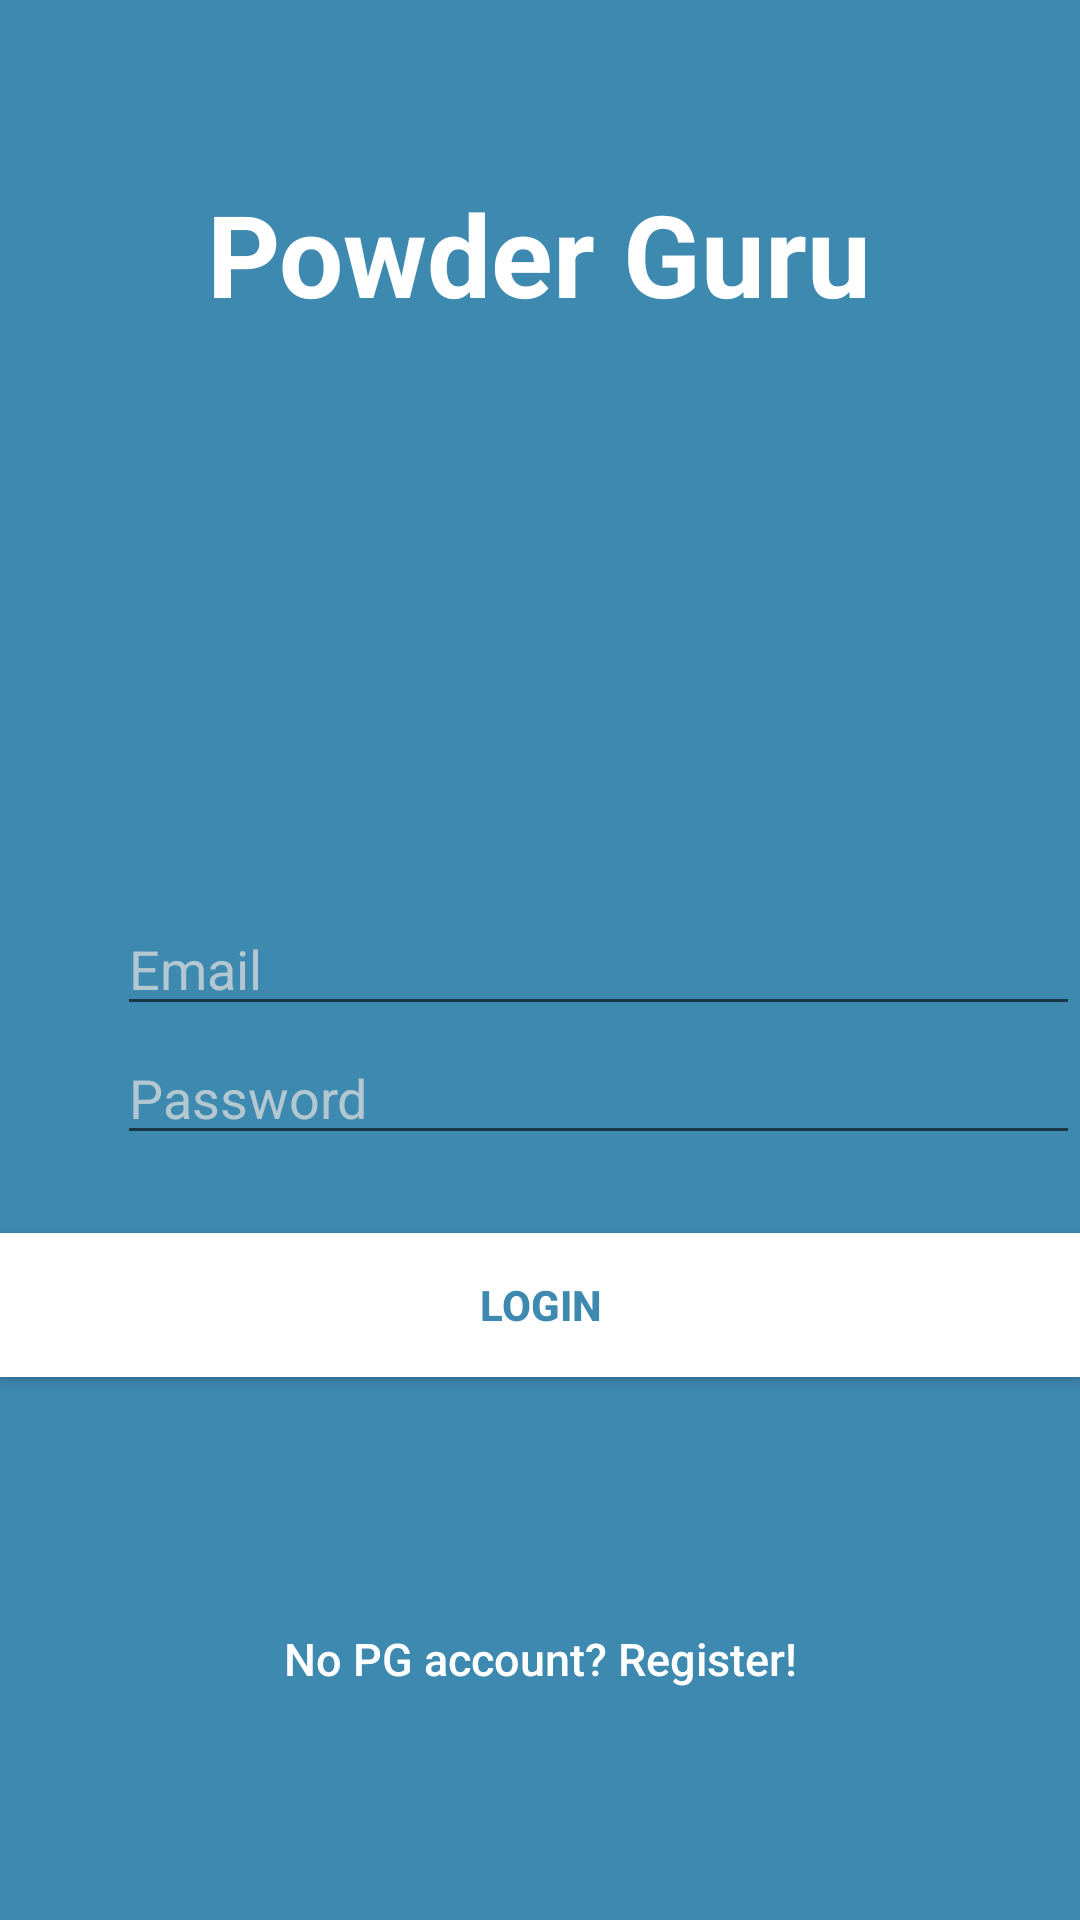

This screen was rendered from an Android layout file. Write that file and the resources it references.
<!-- AndroidManifest.xml: application theme AppTheme -->
<!-- res/layout/activity_login.xml -->
<?xml version="1.0" encoding="utf-8"?>
<RelativeLayout xmlns:android="http://schemas.android.com/apk/res/android"
    xmlns:tools="http://schemas.android.com/tools"
    android:layout_width="match_parent"
    android:layout_height="match_parent"
    android:fitsSystemWindows="true"
    tools:context="com.example.koen.powderguru2.SignupActivity"
    android:background="@color/darkblue">

    <TextView
        android:text="@string/powder_guru"
        android:layout_width="wrap_content"
        android:layout_height="wrap_content"
        android:layout_marginTop="59dp"
        android:id="@+id/textView"
        android:layout_alignParentTop="true"
        android:layout_centerHorizontal="true"
        android:textSize="38sp"
        android:textStyle="bold"
        android:textColor="@color/white"/>


    <Button
        android:id="@+id/gotoregister"
        android:onClick="gotoregister"
        android:layout_width="fill_parent"
        android:layout_height="wrap_content"
        android:background="@null"
        android:text="@string/no_pg_account_register"
        android:textAllCaps="false"
        android:textColor="@color/white"
        android:textSize="15dp"
        android:layout_marginBottom="63dp"
        android:layout_alignParentBottom="true"
        android:layout_alignParentLeft="true"
        android:layout_alignParentStart="true" />

    <Button
        android:id="@+id/loginbutton"
        android:onClick="login"
        android:layout_width="fill_parent"
        android:layout_height="wrap_content"
        android:background="@color/white"
        android:text="@string/login"
        android:textColor="@color/darkblue"
        android:textStyle="bold"
        android:layout_marginBottom="70dp"
        android:layout_above="@+id/gotoregister"
        android:layout_alignParentLeft="true"
        android:layout_alignParentStart="true" />

    <EditText
        android:id="@+id/emaillogin"
        android:layout_width="match_parent"
        android:layout_height="wrap_content"
        android:hint="@string/emaill"
        android:inputType="textEmailAddress"
        android:textColor="@android:color/white"
        android:textColorHint="@color/bluegrey"
        android:layout_above="@+id/loginbutton"
        android:layout_alignParentLeft="true"
        android:layout_alignParentStart="true"
        android:layout_marginLeft="39dp"
        android:layout_marginStart="39dp"
        android:layout_marginBottom="69dp" />

    <EditText
        android:id="@+id/passwordlogin"
        android:layout_width="fill_parent"
        android:layout_height="wrap_content"
        android:hint="@string/password"
        android:inputType="textPassword"
        android:textColor="@android:color/white"
        android:textColorHint="@color/bluegrey"
        android:layout_above="@+id/loginbutton"
        android:layout_alignLeft="@+id/emaillogin"
        android:layout_alignStart="@+id/emaillogin"
        android:layout_marginBottom="26dp" />


</RelativeLayout>
<!-- resources referenced by this layout -->
<resources>
  <color name="bluegrey">#B3C7D1</color>
  <color name="darkblue">#3D89AF</color>
  <color name="white">#ffffff</color>
  <string name="emaill">Email</string>
  <string name="login">login</string>
  <string name="no_pg_account_register">No PG account? Register!</string>
  <string name="password">Password</string>
  <string name="powder_guru">Powder Guru</string>
  <style name="AppTheme" parent="Theme.AppCompat.Light.DarkActionBar">
          
          <item name="colorPrimary">@color/bluegrey</item>
          <item name="colorPrimaryDark">@color/colorPrimaryDark</item>
          <item name="colorAccent">@color/white</item>
      </style>
  <color name="colorPrimaryDark">#2B5C79</color>
</resources>
